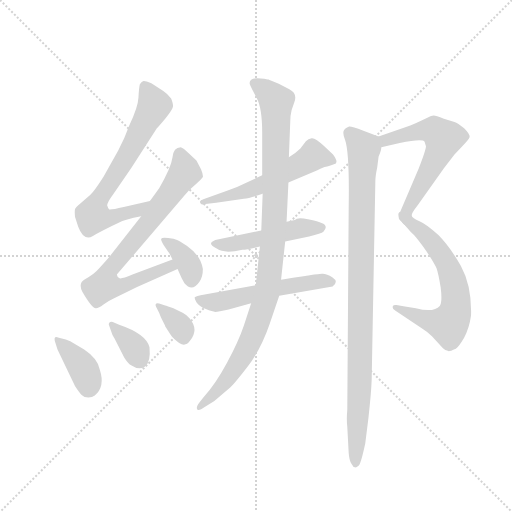
t = 0.00 s
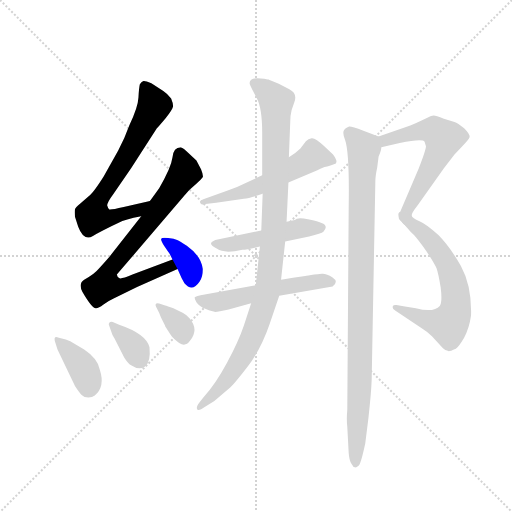
t = 1.92 s
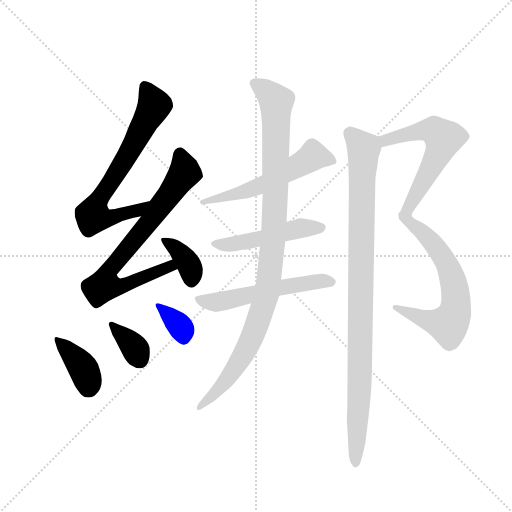
t = 3.84 s
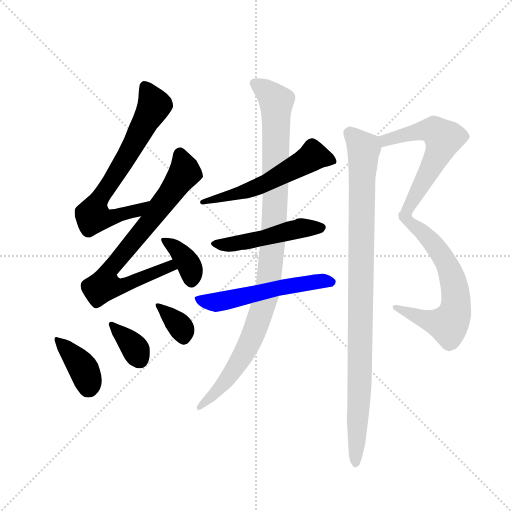
t = 5.77 s
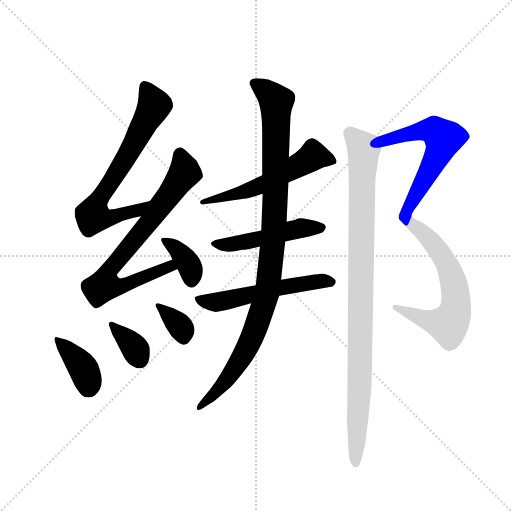
t = 7.69 s
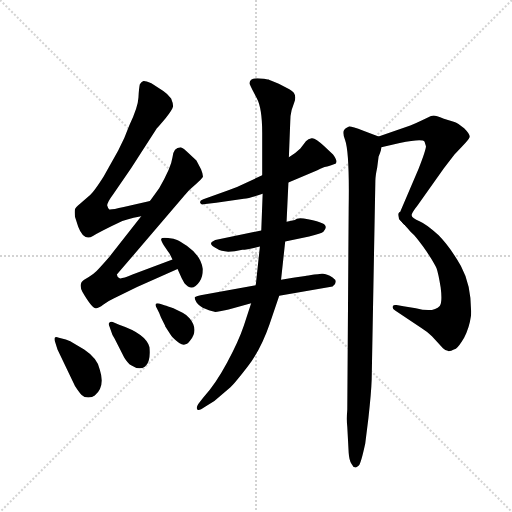
t = 9.61 s

The animated SVG that drew these frames (rendered in a browser with its animation timeline set to each time). Animation: 13 CSS @keyframes rules; one cycle of 9.61 s.

<svg version="1.1" viewBox="0 0 1024 1024" xmlns="http://www.w3.org/2000/svg">
  <g stroke="lightgray" stroke-dasharray="1,1" stroke-width="1" transform="scale(4, 4)">
    <line x1="0" y1="0" x2="256" y2="256"></line>
    <line x1="256" y1="0" x2="0" y2="256"></line>
    <line x1="128" y1="0" x2="128" y2="256"></line>
    <line x1="0" y1="128" x2="256" y2="128"></line>
  </g>
  <g transform="scale(0.92, -0.92) translate(60, -850)">
    <style type="text/css">
      
        @keyframes keyframes0 {
          from {
            stroke: blue;
            stroke-dashoffset: 708;
            stroke-width: 128;
          }
          70% {
            animation-timing-function: step-end;
            stroke: blue;
            stroke-dashoffset: 0;
            stroke-width: 128;
          }
          to {
            stroke: black;
            stroke-width: 1024;
          }
        }
        #make-me-a-hanzi-animation-0 {
          animation: keyframes0 0.826171875s both;
          animation-delay: 0s;
          animation-timing-function: linear;
        }
      
        @keyframes keyframes1 {
          from {
            stroke: blue;
            stroke-dashoffset: 761;
            stroke-width: 128;
          }
          71% {
            animation-timing-function: step-end;
            stroke: blue;
            stroke-dashoffset: 0;
            stroke-width: 128;
          }
          to {
            stroke: black;
            stroke-width: 1024;
          }
        }
        #make-me-a-hanzi-animation-1 {
          animation: keyframes1 0.8693033854166666s both;
          animation-delay: 0.826171875s;
          animation-timing-function: linear;
        }
      
        @keyframes keyframes2 {
          from {
            stroke: blue;
            stroke-dashoffset: 363;
            stroke-width: 128;
          }
          54% {
            animation-timing-function: step-end;
            stroke: blue;
            stroke-dashoffset: 0;
            stroke-width: 128;
          }
          to {
            stroke: black;
            stroke-width: 1024;
          }
        }
        #make-me-a-hanzi-animation-2 {
          animation: keyframes2 0.54541015625s both;
          animation-delay: 1.6954752604166665s;
          animation-timing-function: linear;
        }
      
        @keyframes keyframes3 {
          from {
            stroke: blue;
            stroke-dashoffset: 382;
            stroke-width: 128;
          }
          55% {
            animation-timing-function: step-end;
            stroke: blue;
            stroke-dashoffset: 0;
            stroke-width: 128;
          }
          to {
            stroke: black;
            stroke-width: 1024;
          }
        }
        #make-me-a-hanzi-animation-3 {
          animation: keyframes3 0.5608723958333334s both;
          animation-delay: 2.2408854166666665s;
          animation-timing-function: linear;
        }
      
        @keyframes keyframes4 {
          from {
            stroke: blue;
            stroke-dashoffset: 354;
            stroke-width: 128;
          }
          54% {
            animation-timing-function: step-end;
            stroke: blue;
            stroke-dashoffset: 0;
            stroke-width: 128;
          }
          to {
            stroke: black;
            stroke-width: 1024;
          }
        }
        #make-me-a-hanzi-animation-4 {
          animation: keyframes4 0.5380859375s both;
          animation-delay: 2.8017578125s;
          animation-timing-function: linear;
        }
      
        @keyframes keyframes5 {
          from {
            stroke: blue;
            stroke-dashoffset: 349;
            stroke-width: 128;
          }
          53% {
            animation-timing-function: step-end;
            stroke: blue;
            stroke-dashoffset: 0;
            stroke-width: 128;
          }
          to {
            stroke: black;
            stroke-width: 1024;
          }
        }
        #make-me-a-hanzi-animation-5 {
          animation: keyframes5 0.5340169270833334s both;
          animation-delay: 3.33984375s;
          animation-timing-function: linear;
        }
      
        @keyframes keyframes6 {
          from {
            stroke: blue;
            stroke-dashoffset: 559;
            stroke-width: 128;
          }
          65% {
            animation-timing-function: step-end;
            stroke: blue;
            stroke-dashoffset: 0;
            stroke-width: 128;
          }
          to {
            stroke: black;
            stroke-width: 1024;
          }
        }
        #make-me-a-hanzi-animation-6 {
          animation: keyframes6 0.7049153645833334s both;
          animation-delay: 3.8738606770833335s;
          animation-timing-function: linear;
        }
      
        @keyframes keyframes7 {
          from {
            stroke: blue;
            stroke-dashoffset: 492;
            stroke-width: 128;
          }
          62% {
            animation-timing-function: step-end;
            stroke: blue;
            stroke-dashoffset: 0;
            stroke-width: 128;
          }
          to {
            stroke: black;
            stroke-width: 1024;
          }
        }
        #make-me-a-hanzi-animation-7 {
          animation: keyframes7 0.650390625s both;
          animation-delay: 4.578776041666667s;
          animation-timing-function: linear;
        }
      
        @keyframes keyframes8 {
          from {
            stroke: blue;
            stroke-dashoffset: 551;
            stroke-width: 128;
          }
          64% {
            animation-timing-function: step-end;
            stroke: blue;
            stroke-dashoffset: 0;
            stroke-width: 128;
          }
          to {
            stroke: black;
            stroke-width: 1024;
          }
        }
        #make-me-a-hanzi-animation-8 {
          animation: keyframes8 0.6984049479166666s both;
          animation-delay: 5.229166666666667s;
          animation-timing-function: linear;
        }
      
        @keyframes keyframes9 {
          from {
            stroke: blue;
            stroke-dashoffset: 1028;
            stroke-width: 128;
          }
          77% {
            animation-timing-function: step-end;
            stroke: blue;
            stroke-dashoffset: 0;
            stroke-width: 128;
          }
          to {
            stroke: black;
            stroke-width: 1024;
          }
        }
        #make-me-a-hanzi-animation-9 {
          animation: keyframes9 1.0865885416666667s both;
          animation-delay: 5.927571614583334s;
          animation-timing-function: linear;
        }
      
        @keyframes keyframes10 {
          from {
            stroke: blue;
            stroke-dashoffset: 595;
            stroke-width: 128;
          }
          66% {
            animation-timing-function: step-end;
            stroke: blue;
            stroke-dashoffset: 0;
            stroke-width: 128;
          }
          to {
            stroke: black;
            stroke-width: 1024;
          }
        }
        #make-me-a-hanzi-animation-10 {
          animation: keyframes10 0.7342122395833334s both;
          animation-delay: 7.014160156250001s;
          animation-timing-function: linear;
        }
      
        @keyframes keyframes11 {
          from {
            stroke: blue;
            stroke-dashoffset: 647;
            stroke-width: 128;
          }
          68% {
            animation-timing-function: step-end;
            stroke: blue;
            stroke-dashoffset: 0;
            stroke-width: 128;
          }
          to {
            stroke: black;
            stroke-width: 1024;
          }
        }
        #make-me-a-hanzi-animation-11 {
          animation: keyframes11 0.7765299479166666s both;
          animation-delay: 7.748372395833334s;
          animation-timing-function: linear;
        }
      
        @keyframes keyframes12 {
          from {
            stroke: blue;
            stroke-dashoffset: 986;
            stroke-width: 128;
          }
          76% {
            animation-timing-function: step-end;
            stroke: blue;
            stroke-dashoffset: 0;
            stroke-width: 128;
          }
          to {
            stroke: black;
            stroke-width: 1024;
          }
        }
        #make-me-a-hanzi-animation-12 {
          animation: keyframes12 1.0524088541666667s both;
          animation-delay: 8.52490234375s;
          animation-timing-function: linear;
        }
      
    </style>
    
      <path d="M 312 636 Q 304 646 295 652 L 269 669 Q 255 675 252 674 Q 248 673 244 667 Q 242 659 241 638 Q 240 617 221 577 Q 212 551 197 523 L 165 466 Q 146 436 136 426 L 114 407 Q 104 399 103 395 Q 102 391 103 379 L 110 357 Q 122 325 142 337 Q 150 342 182 358 L 198 366 Q 211 373 247 380 C 276 386 295 420 266 413 L 209 400 Q 179 393 177 395 Q 175 397 173 403 Q 173 410 185 426 L 225 484 L 281 571 Q 284 574 300 593 Q 315 612 316 618 Q 317 624 312 636 Z" fill="lightgray"></path>
    
      <path d="M 247 380 L 178 292 Q 157 268 150 261 Q 143 254 133 248 L 123 242 Q 110 234 119 216 Q 140 180 148 180 Q 153 179 165 188 Q 176 196 187 201 L 238 226 L 326 265 C 353 277 343 297 315 286 L 228 253 Q 204 243 200 245 Q 195 246 194 253 L 340 424 Q 351 438 365 449 Q 378 460 381 465 Q 382 470 377 482 L 367 501 L 349 518 Q 339 528 333 530 Q 317 530 315 508 Q 312 485 286 441 L 266 413 L 247 380 Z" fill="lightgray"></path>
    
      <path d="M 326 265 L 335 245 L 341 234 Q 358 214 374 238 Q 381 248 381 265 Q 377 294 346 316 Q 331 326 325 328.5 Q 319 331 305.5 332.5 Q 292 334 290.5 331 Q 289 328 296 317 L 306 302 Q 308 300 309 298 L 315 286 L 326 265 Z" fill="lightgray"></path>
    
      <path d="M 68 116 Q 61 118 59.5 116.5 Q 58 115 59 109 L 65 90 L 103 11 Q 112 -3 117.5 -8.5 Q 123 -14 132 -14 Q 141 -14 146 -10 Q 169 9 157 46 Q 153 70 123 90 L 100 104 Q 94 108 83 112 L 68 116 Z" fill="lightgray"></path>
    
      <path d="M 182 129 Q 183 124 189 114 L 210 73 Q 218 60 225 56 Q 243 44 255.5 53.5 Q 268 63 265 95 Q 258 124 199 144 L 185 150 Q 180 151 177.5 148.5 Q 175 146 178 140 L 182 129 Z" fill="lightgray"></path>
    
      <path d="M 281.5 179 Q 286 171 290 160 L 299 142 L 299 141 L 306 130 Q 308 127 312 120.5 Q 316 114 329.5 104.5 Q 343 95 353 109 Q 373 133 352 158 Q 345 166 337 170 L 317 180 Q 303 185 299 186 L 286 190 Q 281 192 279 189.5 Q 277 187 279.25 183 L 281.5 179 Z" fill="lightgray"></path>
    
      <path d="M 567 453 L 630 480 Q 644 487 648.5 487.5 Q 653 488 666 493 Q 678 495 664 514 L 645 532 Q 625 551 617.5 549.5 Q 610 548 605 543 L 593 527 Q 583 517 568 508 L 510 469 L 480 455 Q 456 443 435 436 L 382 417 Q 374 414 375 410 Q 377 404 382 406 L 410 409 L 470 418 Q 483 419 511 429 L 567 453 Z" fill="lightgray"></path>
    
      <path d="M 560 325 L 612 336 Q 639 342 643 346 Q 655 359 639 365 Q 633 369 609.5 373.5 Q 586 378 581 372 L 563 368 L 508 349 L 408 328 Q 399 323 399 322 Q 397 317 412 309 Q 427 298 467 307 Q 477 307 505 314 L 560 325 Z" fill="lightgray"></path>
    
      <path d="M 496 230 L 385 210 Q 365 206 363.5 204 Q 362 202 367 193 Q 373 184 387.5 178 Q 402 172 408 172 Q 414 172 437 177 L 486 191 L 547 207 L 663 227 Q 677 238 663 247 Q 649 256 639.5 255 Q 630 254 623 253 Q 616 252 610.5 251 Q 605 250 603.5 250 Q 602 250 596 249 Q 590 248 577 246 Q 564 244 551 242 L 496 230 Z" fill="lightgray"></path>
    
      <path d="M 505 314 L 496 230 L 486 191 L 470 142 Q 459 109 433.5 61.5 Q 408 14 382 -14 L 371 -28 Q 366 -36 369 -40 Q 372 -44 385 -35 L 406 -22 L 441 8 Q 450 16 478.5 53 Q 507 90 526 145 L 547 207 L 551 242 L 560 325 L 563 368 L 567 453 L 568 508 L 571 586 Q 571 599 574 611 L 580 628 Q 587 647 569 656 L 546 668 Q 525 676 524 677 Q 523 678 507 679.5 Q 491 681 486 676.5 Q 481 672 483.5 665.5 Q 486 659 498 637 Q 510 615 510 561 L 510 469 L 511 429 L 508 349 L 505 314 Z" fill="lightgray"></path>
    
      <path d="M 769 530 L 809 539 Q 858 549 863 542 L 866 532 Q 866 524 850 483 L 811 392 Q 804 376 809 372 Q 813 368 815 366 C 825 355 825 355 835 381 Q 833 385 848 404 L 905 484 L 928 514 L 944 531 Q 959 546 961 552 Q 962 558 949 571 Q 935 583 928 585 L 905 592 Q 887 599 883 599 Q 878 599 869 594 Q 860 589 832 577 L 763 553 C 735 543 740 523 769 530 Z" fill="lightgray"></path>
    
      <path d="M 815 366 Q 817 363 820 361 Q 822 358 826 354 Q 830 349 840 339 Q 849 329 867 304 Q 884 278 889 267 Q 893 256 898 225 Q 902 193 896 185 Q 883 170 844 180 L 817 184 L 802 187 Q 795 188 794 184 Q 792 179 799 175 L 856 137 Q 869 129 879 119 L 903 93 Q 909 87 915 87 Q 915 85 931 92 Q 937 96 949 116 Q 960 136 964 164 Q 966 228 942 272 Q 917 315 893 339 Q 868 362 852 369 Q 836 376 835 381 C 811 399 795 388 815 366 Z" fill="lightgray"></path>
    
      <path d="M 763 509 Q 763 510 766 517 Q 769 524 769 530 C 774 549 774 549 763 553 L 730 566 Q 703 576 699 575 Q 689 571 687 565 Q 685 559 690 546 Q 700 519 698 398 L 695 -40 Q 693 -63 695 -78 L 698 -134 Q 699 -150 704 -158 Q 708 -166 712 -166 Q 714 -167 720 -162 Q 725 -156 734 -114 L 741 -58 Q 747 -4 748 25 L 756 457 Q 756 467 760 486 L 763 509 Z" fill="lightgray"></path>
    
    
      <clipPath id="make-me-a-hanzi-clip-0">
        <path d="M 312 636 Q 304 646 295 652 L 269 669 Q 255 675 252 674 Q 248 673 244 667 Q 242 659 241 638 Q 240 617 221 577 Q 212 551 197 523 L 165 466 Q 146 436 136 426 L 114 407 Q 104 399 103 395 Q 102 391 103 379 L 110 357 Q 122 325 142 337 Q 150 342 182 358 L 198 366 Q 211 373 247 380 C 276 386 295 420 266 413 L 209 400 Q 179 393 177 395 Q 175 397 173 403 Q 173 410 185 426 L 225 484 L 281 571 Q 284 574 300 593 Q 315 612 316 618 Q 317 624 312 636 Z"></path>
      </clipPath>
      <path clip-path="url(#make-me-a-hanzi-clip-0)" d="M 253 664 L 276 621 L 219 515 L 147 402 L 142 380 L 178 376 L 239 392 L 259 410" fill="none" id="make-me-a-hanzi-animation-0" stroke-dasharray="580 1160" stroke-linecap="round"></path>
    
      <clipPath id="make-me-a-hanzi-clip-1">
        <path d="M 247 380 L 178 292 Q 157 268 150 261 Q 143 254 133 248 L 123 242 Q 110 234 119 216 Q 140 180 148 180 Q 153 179 165 188 Q 176 196 187 201 L 238 226 L 326 265 C 353 277 343 297 315 286 L 228 253 Q 204 243 200 245 Q 195 246 194 253 L 340 424 Q 351 438 365 449 Q 378 460 381 465 Q 382 470 377 482 L 367 501 L 349 518 Q 339 528 333 530 Q 317 530 315 508 Q 312 485 286 441 L 266 413 L 247 380 Z"></path>
      </clipPath>
      <path clip-path="url(#make-me-a-hanzi-clip-1)" d="M 331 518 L 342 475 L 252 352 L 175 260 L 168 230 L 199 226 L 297 267 L 317 267" fill="none" id="make-me-a-hanzi-animation-1" stroke-dasharray="633 1266" stroke-linecap="round"></path>
    
      <clipPath id="make-me-a-hanzi-clip-2">
        <path d="M 326 265 L 335 245 L 341 234 Q 358 214 374 238 Q 381 248 381 265 Q 377 294 346 316 Q 331 326 325 328.5 Q 319 331 305.5 332.5 Q 292 334 290.5 331 Q 289 328 296 317 L 306 302 Q 308 300 309 298 L 315 286 L 326 265 Z"></path>
      </clipPath>
      <path clip-path="url(#make-me-a-hanzi-clip-2)" d="M 299 326 L 322 311 L 346 282 L 355 266 L 356 242" fill="none" id="make-me-a-hanzi-animation-2" stroke-dasharray="235 470" stroke-linecap="round"></path>
    
      <clipPath id="make-me-a-hanzi-clip-3">
        <path d="M 68 116 Q 61 118 59.5 116.5 Q 58 115 59 109 L 65 90 L 103 11 Q 112 -3 117.5 -8.5 Q 123 -14 132 -14 Q 141 -14 146 -10 Q 169 9 157 46 Q 153 70 123 90 L 100 104 Q 94 108 83 112 L 68 116 Z"></path>
      </clipPath>
      <path clip-path="url(#make-me-a-hanzi-clip-3)" d="M 64 112 L 119 53 L 133 10" fill="none" id="make-me-a-hanzi-animation-3" stroke-dasharray="254 508" stroke-linecap="round"></path>
    
      <clipPath id="make-me-a-hanzi-clip-4">
        <path d="M 182 129 Q 183 124 189 114 L 210 73 Q 218 60 225 56 Q 243 44 255.5 53.5 Q 268 63 265 95 Q 258 124 199 144 L 185 150 Q 180 151 177.5 148.5 Q 175 146 178 140 L 182 129 Z"></path>
      </clipPath>
      <path clip-path="url(#make-me-a-hanzi-clip-4)" d="M 182 145 L 225 103 L 243 70" fill="none" id="make-me-a-hanzi-animation-4" stroke-dasharray="226 452" stroke-linecap="round"></path>
    
      <clipPath id="make-me-a-hanzi-clip-5">
        <path d="M 281.5 179 Q 286 171 290 160 L 299 142 L 299 141 L 306 130 Q 308 127 312 120.5 Q 316 114 329.5 104.5 Q 343 95 353 109 Q 373 133 352 158 Q 345 166 337 170 L 317 180 Q 303 185 299 186 L 286 190 Q 281 192 279 189.5 Q 277 187 279.25 183 L 281.5 179 Z"></path>
      </clipPath>
      <path clip-path="url(#make-me-a-hanzi-clip-5)" d="M 283 186 L 334 138 L 340 116" fill="none" id="make-me-a-hanzi-animation-5" stroke-dasharray="221 442" stroke-linecap="round"></path>
    
      <clipPath id="make-me-a-hanzi-clip-6">
        <path d="M 567 453 L 630 480 Q 644 487 648.5 487.5 Q 653 488 666 493 Q 678 495 664 514 L 645 532 Q 625 551 617.5 549.5 Q 610 548 605 543 L 593 527 Q 583 517 568 508 L 510 469 L 480 455 Q 456 443 435 436 L 382 417 Q 374 414 375 410 Q 377 404 382 406 L 410 409 L 470 418 Q 483 419 511 429 L 567 453 Z"></path>
      </clipPath>
      <path clip-path="url(#make-me-a-hanzi-clip-6)" d="M 661 503 L 621 511 L 497 442 L 381 412" fill="none" id="make-me-a-hanzi-animation-6" stroke-dasharray="431 862" stroke-linecap="round"></path>
    
      <clipPath id="make-me-a-hanzi-clip-7">
        <path d="M 560 325 L 612 336 Q 639 342 643 346 Q 655 359 639 365 Q 633 369 609.5 373.5 Q 586 378 581 372 L 563 368 L 508 349 L 408 328 Q 399 323 399 322 Q 397 317 412 309 Q 427 298 467 307 Q 477 307 505 314 L 560 325 Z"></path>
      </clipPath>
      <path clip-path="url(#make-me-a-hanzi-clip-7)" d="M 406 321 L 455 320 L 598 355 L 638 355" fill="none" id="make-me-a-hanzi-animation-7" stroke-dasharray="364 728" stroke-linecap="round"></path>
    
      <clipPath id="make-me-a-hanzi-clip-8">
        <path d="M 496 230 L 385 210 Q 365 206 363.5 204 Q 362 202 367 193 Q 373 184 387.5 178 Q 402 172 408 172 Q 414 172 437 177 L 486 191 L 547 207 L 663 227 Q 677 238 663 247 Q 649 256 639.5 255 Q 630 254 623 253 Q 616 252 610.5 251 Q 605 250 603.5 250 Q 602 250 596 249 Q 590 248 577 246 Q 564 244 551 242 L 496 230 Z"></path>
      </clipPath>
      <path clip-path="url(#make-me-a-hanzi-clip-8)" d="M 369 200 L 408 193 L 548 225 L 629 238 L 659 237" fill="none" id="make-me-a-hanzi-animation-8" stroke-dasharray="423 846" stroke-linecap="round"></path>
    
      <clipPath id="make-me-a-hanzi-clip-9">
        <path d="M 505 314 L 496 230 L 486 191 L 470 142 Q 459 109 433.5 61.5 Q 408 14 382 -14 L 371 -28 Q 366 -36 369 -40 Q 372 -44 385 -35 L 406 -22 L 441 8 Q 450 16 478.5 53 Q 507 90 526 145 L 547 207 L 551 242 L 560 325 L 563 368 L 567 453 L 568 508 L 571 586 Q 571 599 574 611 L 580 628 Q 587 647 569 656 L 546 668 Q 525 676 524 677 Q 523 678 507 679.5 Q 491 681 486 676.5 Q 481 672 483.5 665.5 Q 486 659 498 637 Q 510 615 510 561 L 510 469 L 511 429 L 508 349 L 505 314 Z"></path>
      </clipPath>
      <path clip-path="url(#make-me-a-hanzi-clip-9)" d="M 493 669 L 541 628 L 537 376 L 523 227 L 504 159 L 471 82 L 432 23 L 373 -34" fill="none" id="make-me-a-hanzi-animation-9" stroke-dasharray="900 1800" stroke-linecap="round"></path>
    
      <clipPath id="make-me-a-hanzi-clip-10">
        <path d="M 769 530 L 809 539 Q 858 549 863 542 L 866 532 Q 866 524 850 483 L 811 392 Q 804 376 809 372 Q 813 368 815 366 C 825 355 825 355 835 381 Q 833 385 848 404 L 905 484 L 928 514 L 944 531 Q 959 546 961 552 Q 962 558 949 571 Q 935 583 928 585 L 905 592 Q 887 599 883 599 Q 878 599 869 594 Q 860 589 832 577 L 763 553 C 735 543 740 523 769 530 Z"></path>
      </clipPath>
      <path clip-path="url(#make-me-a-hanzi-clip-10)" d="M 774 538 L 778 545 L 864 567 L 887 565 L 904 549 L 888 505 L 817 374" fill="none" id="make-me-a-hanzi-animation-10" stroke-dasharray="467 934" stroke-linecap="round"></path>
    
      <clipPath id="make-me-a-hanzi-clip-11">
        <path d="M 815 366 Q 817 363 820 361 Q 822 358 826 354 Q 830 349 840 339 Q 849 329 867 304 Q 884 278 889 267 Q 893 256 898 225 Q 902 193 896 185 Q 883 170 844 180 L 817 184 L 802 187 Q 795 188 794 184 Q 792 179 799 175 L 856 137 Q 869 129 879 119 L 903 93 Q 909 87 915 87 Q 915 85 931 92 Q 937 96 949 116 Q 960 136 964 164 Q 966 228 942 272 Q 917 315 893 339 Q 868 362 852 369 Q 836 376 835 381 C 811 399 795 388 815 366 Z"></path>
      </clipPath>
      <path clip-path="url(#make-me-a-hanzi-clip-11)" d="M 822 367 L 840 360 L 874 330 L 910 279 L 927 229 L 932 188 L 927 164 L 914 144 L 875 152 L 799 181" fill="none" id="make-me-a-hanzi-animation-11" stroke-dasharray="519 1038" stroke-linecap="round"></path>
    
      <clipPath id="make-me-a-hanzi-clip-12">
        <path d="M 763 509 Q 763 510 766 517 Q 769 524 769 530 C 774 549 774 549 763 553 L 730 566 Q 703 576 699 575 Q 689 571 687 565 Q 685 559 690 546 Q 700 519 698 398 L 695 -40 Q 693 -63 695 -78 L 698 -134 Q 699 -150 704 -158 Q 708 -166 712 -166 Q 714 -167 720 -162 Q 725 -156 734 -114 L 741 -58 Q 747 -4 748 25 L 756 457 Q 756 467 760 486 L 763 509 Z"></path>
      </clipPath>
      <path clip-path="url(#make-me-a-hanzi-clip-12)" d="M 700 561 L 731 526 L 722 21 L 712 -157" fill="none" id="make-me-a-hanzi-animation-12" stroke-dasharray="858 1716" stroke-linecap="round"></path>
    
  </g>
</svg>
